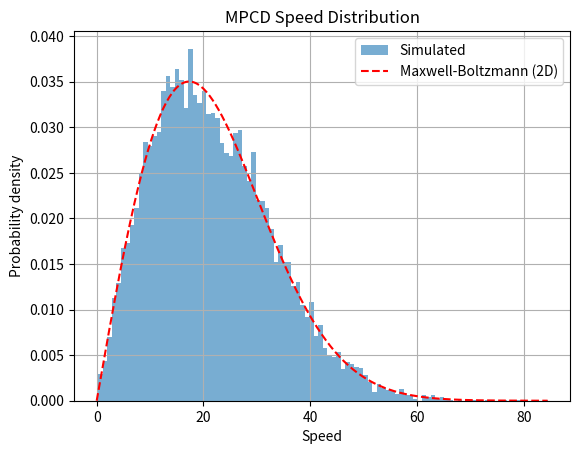
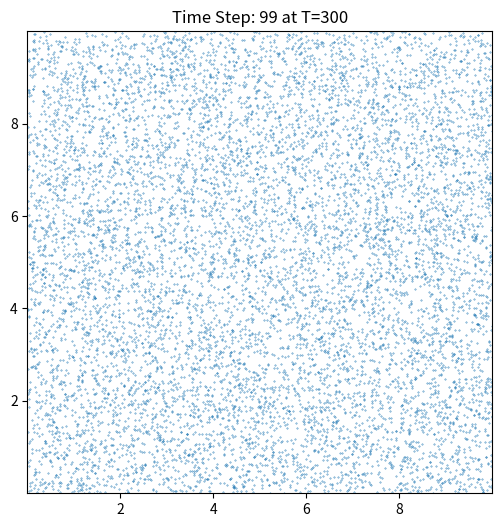

These charts were generated, in order, by the following Python code: (Note: this script raises an exception after producing the figures.)
import numpy as np
import matplotlib.pyplot as plt
from matplotlib.animation import FuncAnimation


# Simulation parameters
N = 10000       # Number of particles
L = 10.0        # Box size
dt = 0.01       # Time step
T = 300         # Temperature
kB = 1.0
m = 1.0
cell_size = 1.0
dim = 2
n_cells = int(L / cell_size)
positions = np.random.rand(N, dim) * L
# Initialization
velocities = np.random.normal(0, np.sqrt(kB*T/m), size=(N, dim))
velocities -= np.mean(velocities, axis=0)  # Remove net momentum
# Rotation matrix
def rotation_matrix(theta):
    return np.array([[np.cos(theta), -np.sin(theta)],
                     [np.sin(theta),  np.cos(theta)]])

theta = np.pi / 2  # 90-degree rotation
rot = rotation_matrix(theta)
position_history = []  # stores positions at each time step
n_save_steps = 10
# Main MPCD loop
n_steps = 1000
for step in range(n_steps):
    # Streaming step
    positions += velocities * dt
    positions %= L  # Periodic boundaries

    # Random grid shift (optional, improves isotropy)
    shift = np.random.uniform(0, cell_size, size=2)
    shifted_positions = (positions + shift) % L

    # Assign to cells
    cell_indices = (shifted_positions // cell_size).astype(int)
    cell_indices = cell_indices[:, 0] + n_cells * cell_indices[:, 1]

    # Collision step
    for cell in np.unique(cell_indices):
        idx = np.where(cell_indices == cell)[0]
        if len(idx) > 1:
            v_cm = np.mean(velocities[idx], axis=0)
            v_rel = velocities[idx] - v_cm
            velocities[idx] = v_cm + v_rel @ rot.T

    if step % n_save_steps == 0:
        position_history.append(positions.copy())

    # Optional: print progress
    if step % 100 == 0:
        print(f"Step {step} completed.")
# Plot final speed distribution
speeds = np.linalg.norm(velocities, axis=1)
v = np.linspace(0, np.max(speeds), 300)
f_MB = (m / (kB*T)) * v * np.exp(-m * v**2 / (2 * kB * T))
plt.hist(speeds, bins=100, density=True, alpha=0.6, label="Simulated")
plt.plot(v, f_MB, 'r--', label="Maxwell-Boltzmann (2D)")
plt.xlabel("Speed")
plt.ylabel("Probability density")
plt.title("MPCD Speed Distribution")
plt.legend()
plt.grid()
plt.show()
plt.savefig("Velocity Distribution.png",dpi=300)

position_history=np.array(position_history) #For animating the particle movement





fig, ax = plt.subplots(figsize=(6, 6))

# Initialize with first time step (avoid empty scatter!)
scat = ax.scatter(position_history[0][:, 0], position_history[0][:, 1], s=0.1)

# Set fixed axis limits based on all positions
ax.set_xlim(np.min(position_history[..., 0]), np.max(position_history[..., 0]))
ax.set_ylim(np.min(position_history[..., 1]), np.max(position_history[..., 1]))

def update(frame):
    scat.set_offsets(position_history[frame])
    ax.set_title(f"Time Step: {frame} at T={T}")
    return scat,

# IMPORTANT: remove init_func to avoid blank frame
ani = FuncAnimation(fig, update, frames=range(100), interval=500, blit=True)

plt.show()
ani.save("particle_animation.mp4", fps=10, dpi=300)

